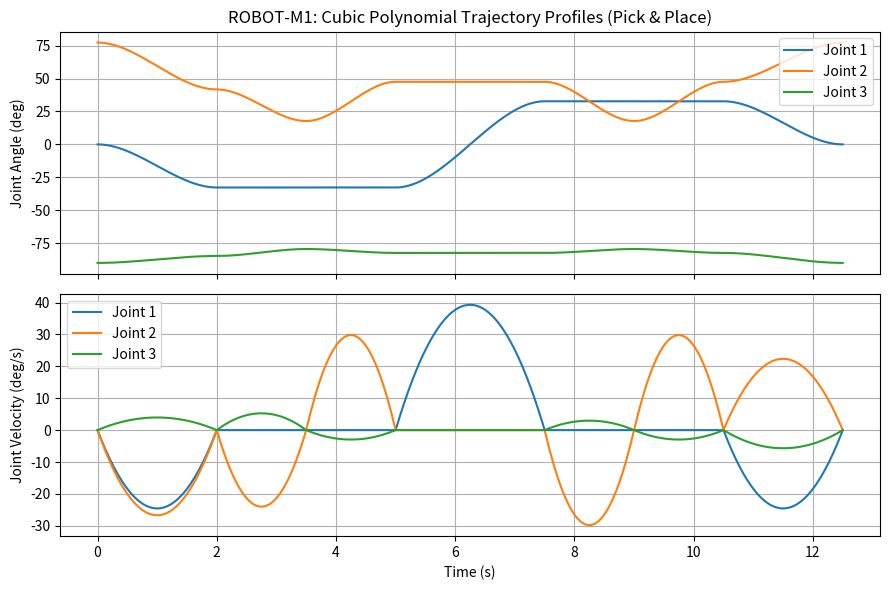
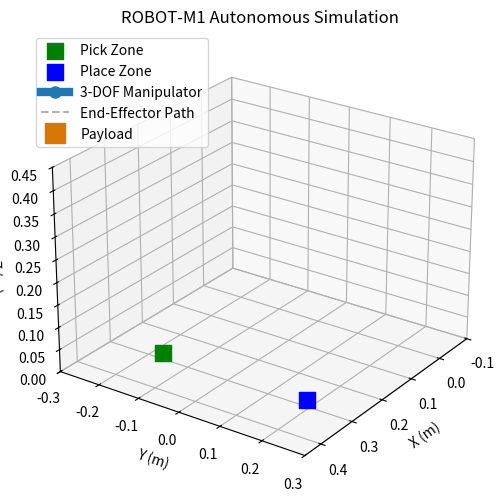

Recreate these plots in Python, in order.
import math
import numpy as np
import matplotlib.pyplot as plt
from matplotlib.animation import FuncAnimation

# ==========================================
# 1. ROBOT PARAMETERS (Standard D-H)
# ==========================================
D1 = 0.15  # Base height (m)
A2 = 0.25  # Upper arm length (m)
A3 = 0.20  # Forearm length (m)

# ==========================================
# 2. URDF GENERATOR (For GitHub / BSERC)
# ==========================================
URDF_CONTENT = f"""<?xml version="1.0"?>
<robot name="robot_m1_3dof">
  <link name="base_link"><visual><origin xyz="0 0 {D1/2}"/><geometry><cylinder radius="0.06" length="{D1}"/></geometry></visual></link>
  <link name="shoulder_hub"><visual><origin rpy="1.5708 0 0"/><geometry><cylinder radius="0.04" length="0.06"/></geometry></visual></link>
  <joint name="joint_1" type="revolute"><parent link="base_link"/><child link="shoulder_hub"/><origin xyz="0 0 {D1}"/><axis xyz="0 0 1"/><limit lower="-3.1416" upper="3.1416" effort="50" velocity="3.0"/></joint>
  <link name="link_2"><visual><origin xyz="{A2/2} 0 0"/><geometry><box size="{A2} 0.035 0.035"/></geometry></visual></link>
  <joint name="joint_2" type="revolute"><parent link="shoulder_hub"/><child link="link_2"/><origin xyz="0 0 0"/><axis xyz="0 -1 0"/><limit lower="-1.5708" upper="2.356" effort="50" velocity="3.0"/></joint>
  <link name="link_3"><visual><origin xyz="{A3/2} 0 0"/><geometry><box size="{A3} 0.028 0.028"/></geometry></visual></link>
  <joint name="joint_3" type="revolute"><parent link="link_2"/><child link="link_3"/><origin xyz="{A2} 0 0"/><axis xyz="0 -1 0"/><limit lower="-2.6" upper="2.6" effort="50" velocity="3.0"/></joint>
  <link name="end_effector"><visual><geometry><sphere radius="0.022"/></geometry></visual></link>
  <joint name="ee_fixed" type="fixed"><parent link="link_3"/><child link="end_effector"/><origin xyz="{A3} 0 0"/></joint>
</robot>
"""
with open("robot_m1.urdf", "w") as f:
    f.write(URDF_CONTENT)

# ==========================================
# 3. DENAVIT-HARTENBERG FORWARD KINEMATICS
# ==========================================
def dh_matrix(theta, d, a, alpha):
    ct, st = np.cos(theta), np.sin(theta)
    ca, sa = np.cos(alpha), np.sin(alpha)
    return np.array([
        [ct, -st * ca,  st * sa, a * ct],
        [st,  ct * ca, -ct * sa, a * st],
        [0,        sa,       ca,      d],
        [0,         0,        0,      1]
    ])

def forward_kinematics_all_joints(q):
    t1, t2, t3 = q
    T0 = np.eye(4)
    T1 = dh_matrix(t1, D1, 0.0, np.pi / 2)
    T2 = T1 @ dh_matrix(t2, 0.0, A2, 0.0)
    T3 = T2 @ dh_matrix(t3, 0.0, A3, 0.0)
    pts = np.array([T0[:3, 3], T1[:3, 3], T2[:3, 3], T3[:3, 3]])
    return pts, T3

# ==========================================
# 4. ANALYTICAL INVERSE KINEMATICS
# ==========================================
def inverse_kinematics(target):
    x, y, z = target
    theta1 = math.atan2(y, x)
    r = math.hypot(x, y)
    s = z - D1
    cos_t3 = (r**2 + s**2 - A2**2 - A3**2) / (2 * A2 * A3)
    if abs(cos_t3) > 1.0:
        raise ValueError(f"Target {target} is out of workspace!")
    theta3 = math.atan2(-math.sqrt(max(0.0, 1.0 - cos_t3**2)), cos_t3)
    theta2 = math.atan2(s, r) - math.atan2(A3 * math.sin(theta3), A2 + A3 * math.cos(theta3))
    return np.array([theta1, theta2, theta3])

# ==========================================
# 5. CUBIC POLYNOMIAL TRAJECTORY PLANNER
# ==========================================
def cubic_trajectory(q_start, q_end, duration, fps=30):
    steps = int(duration * fps)
    t = np.linspace(0, duration, steps)
    tau = t / duration
    s = 3 * tau**2 - 2 * tau**3
    s_dot = (6 * tau - 6 * tau**2) / duration
    q_traj = q_start + np.outer(s, (q_end - q_start))
    qd_traj = np.outer(s_dot, (q_end - q_start))
    return t, q_traj, qd_traj

# ==========================================
# 6. WAYPOINTS & KINEMATIC VERIFICATION
# ==========================================
waypoints = [
    ("Home",           [0.25,  0.00, 0.35], 1.5, False),
    ("Pick Approach",  [0.28, -0.18, 0.18], 2.0, False),
    ("Pick Grasp",     [0.28, -0.18, 0.05], 1.5, True),
    ("Lift Payload",   [0.28, -0.18, 0.22], 1.5, True),
    ("Place Approach", [0.28,  0.18, 0.22], 2.5, True),
    ("Place Release",  [0.28,  0.18, 0.05], 1.5, False),
    ("Retract",        [0.28,  0.18, 0.22], 1.5, False),
    ("Return Home",    [0.25,  0.00, 0.35], 2.0, False),
]

print("\n--- D-H FORWARD & INVERSE KINEMATICS VERIFICATION ---")
q_waypoints = []
for name, pos, _, _ in waypoints:
    q = inverse_kinematics(pos)
    pts, _ = forward_kinematics_all_joints(q)
    err_mm = np.linalg.norm(np.array(pos) - pts[-1]) * 1000.0
    q_waypoints.append(q)
    print(f"{name:<15} | Target: {pos} | IK (deg): {np.round(np.degrees(q), 2)} | Error: {err_mm:.6f} mm")

full_t, full_q, full_qd, grasp_flags, phase_labels = [], [], [], [], []
t_offset = 0.0
for i in range(len(waypoints) - 1):
    t_seg, q_seg, qd_seg = cubic_trajectory(q_waypoints[i], q_waypoints[i+1], waypoints[i+1][2])
    full_t.append(t_seg + t_offset)
    full_q.append(q_seg)
    full_qd.append(qd_seg)
    grasp_flags.extend([waypoints[i][3]] * len(t_seg))
    phase_labels.extend([f"{waypoints[i][0]} -> {waypoints[i+1][0]}"] * len(t_seg))
    t_offset += waypoints[i+1][2]

full_t = np.concatenate(full_t)
full_q = np.vstack(full_q)
full_qd = np.vstack(full_qd)

# Save Trajectory Plot for Technical Report
fig_plot, (ax1, ax2) = plt.subplots(2, 1, figsize=(9, 6), sharex=True)
for j in range(3):
    ax1.plot(full_t, np.degrees(full_q[:, j]), label=f"Joint {j+1}")
    ax2.plot(full_t, np.degrees(full_qd[:, j]), label=f"Joint {j+1}")
ax1.set_ylabel("Joint Angle (deg)")
ax1.set_title("ROBOT-M1: Cubic Polynomial Trajectory Profiles (Pick & Place)")
ax1.grid(True); ax1.legend()
ax2.set_xlabel("Time (s)")
ax2.set_ylabel("Joint Velocity (deg/s)")
ax2.grid(True); ax2.legend()
plt.tight_layout()
plt.savefig("trajectory_profiles.png", dpi=200)
plt.close(fig_plot)
print("\nSaved 'trajectory_profiles.png' and 'robot_m1.urdf'.")

# ==========================================
# 7. 3D AUTONOMOUS PICK & PLACE ANIMATION
# ==========================================
fig = plt.figure(figsize=(8, 6))
ax = fig.add_subplot(111, projection='3d')
ax.set_xlim(-0.1, 0.45)
ax.set_ylim(-0.30, 0.30)
ax.set_zlim(0.0, 0.45)
ax.set_xlabel("X (m)"); ax.set_ylabel("Y (m)"); ax.set_zlabel("Z (m)")
ax.view_init(elev=25, azim=35)

# Static Pick & Place pads
ax.scatter([0.28], [-0.18], [0.0], color='green', s=120, marker='s', label='Pick Zone')
ax.scatter([0.28], [0.18], [0.0], color='blue', s=120, marker='s', label='Place Zone')

arm_line, = ax.plot([], [], [], 'o-', lw=6, markersize=8, color='#1f77b4', label='3-DOF Manipulator')
trail_line, = ax.plot([], [], [], '--', lw=1.5, color='gray', alpha=0.6, label='End-Effector Path')
payload_dot, = ax.plot([], [], [], 's', markersize=14, color='#d97706', label='Payload')
status_text = ax.set_title("ROBOT-M1 Autonomous Simulation")
ax.legend(loc='upper left')

trail_x, trail_y, trail_z = [], [], []
payload_pos = np.array([0.28, -0.18, 0.03])

def update(frame):
    global payload_pos
    pts, _ = forward_kinematics_all_joints(full_q[frame])
    arm_line.set_data(pts[:, 0], pts[:, 1])
    arm_line.set_3d_properties(pts[:, 2])

    ee = pts[-1]
    trail_x.append(ee[0]); trail_y.append(ee[1]); trail_z.append(ee[2])
    trail_line.set_data(trail_x, trail_y)
    trail_line.set_3d_properties(trail_z)

    if grasp_flags[frame]:
        payload_pos = ee
    payload_dot.set_data([payload_pos[0]], [payload_pos[1]])
    payload_dot.set_3d_properties([payload_pos[2]])

    status_text.set_text(f"ROBOT-M1 Pick & Place | {phase_labels[frame]} | t = {full_t[frame]:.1f}s")
    return arm_line, trail_line, payload_dot, status_text

ani = FuncAnimation(fig, update, frames=len(full_t), interval=33, repeat=True)
plt.show()
